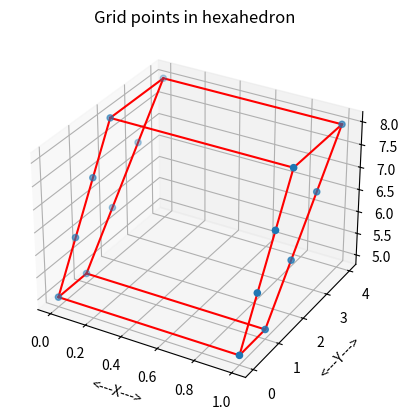
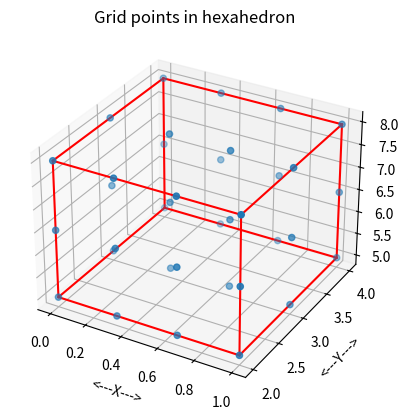

Generate these figures, in order, with matplotlib:
#!/usr/bin/env python3
#


def cube_grid_count(ns):

    # *****************************************************************************80
    #
    # CUBE_GRID_COUNT counts grid points in a cube (hexahedron, actually).
    #
    #  Licensing:
    #
    #    This code is distributed under the GNU LGPL license.
    #
    #  Modified:
    #
    #    12 April 2015
    #
    #  Author:
    #
    #    John Burkardt
    #
    #  Parameters:
    #
    #    Input, integer NS(3), the number of intervals along
    #    each dimension.
    #
    #    Output, integer NG, the number of grid points.
    #
    ng = (ns[0] + 1) * (ns[1] + 1) * (ns[2] + 1)

    return ng


def cube_grid_count_test():

    # *****************************************************************************80
    #
    # CUBE_GRID_COUNT_TEST tests CUBE_GRID_COUNT.
    #
    #  Licensing:
    #
    #    This code is distributed under the GNU LGPL license.
    #
    #  Modified:
    #
    #    12 April 2015
    #
    #  Author:
    #
    #    John Burkardt
    #
    import numpy as np
    import platform

    print('')
    print('CUBE_GRID_COUNT_TEST:')
    print('  Python version: %s' % (platform.python_version()))
    print('  CUBE_GRID_COUNT can count the points in a grid')
    print('  over a cube (hexahedron) with NS(I)+1 grid points')
    print('  in the I-th direction.')

    ns = np.zeros(3)

    print('')
    print('          NS                 NG')
    print('  --------------------')
    print('')

    for i in [1, 2, 4, 8]:
        ns[0] = i
        for j in [2, 3]:
            ns[1] = j
            for k in [4, 10]:
                ns[2] = k
                ng = cube_grid_count(ns)
                print('  ( %4d, %4d, %4d ) %8d' % (ns[0], ns[1], ns[2], ng))
#
#  Terminate.
#
    print('')
    print('CUBE_GRID_COUNT_TEST:')
    print('  Normal end of execution.')
    return


def cube_grid_display(xv, ng, xg, filename):

    # *****************************************************************************80
    #
    # CUBE_GRID_DISPLAY displays grid points inside a cube (hexahedron).
    #
    #  Licensing:
    #
    #    This code is distributed under the GNU LGPL license.
    #
    #  Modified:
    #
    #    13 April 2015
    #
    #  Author:
    #
    #    John Burkardt
    #
    #  Parameters:
    #
    #    Input, real XV[8,3], the vertices of the hexahedron, in a particular order.
    #
    #    Input, integer NG, the number of grid points.
    #
    #    Input, real XG[NG,3], the grid points.
    #
    #    Input, string FILENAME, the name of the plotfile to be created.
    #
    import matplotlib.pyplot as plt
    from mpl_toolkits.mplot3d import Axes3D

    fig = plt.figure()
    ax = fig.add_subplot(111, projection='3d')
#
#  Draw the grid points.
#
    ax.scatter(xg[:, 0], xg[:, 1], xg[:, 2], 'b')
#
#  Outline the hexahedron by its edges.
#
    ax.plot([xv[0, 0], xv[1, 0]], [xv[0, 1], xv[1, 1]],
            [xv[0, 2], xv[1, 2]], 'r')
    ax.plot([xv[0, 0], xv[2, 0]], [xv[0, 1], xv[2, 1]],
            [xv[0, 2], xv[2, 2]], 'r')
    ax.plot([xv[0, 0], xv[4, 0]], [xv[0, 1], xv[4, 1]],
            [xv[0, 2], xv[4, 2]], 'r')
    ax.plot([xv[1, 0], xv[3, 0]], [xv[1, 1], xv[3, 1]],
            [xv[1, 2], xv[3, 2]], 'r')
    ax.plot([xv[1, 0], xv[5, 0]], [xv[1, 1], xv[5, 1]],
            [xv[1, 2], xv[5, 2]], 'r')
    ax.plot([xv[2, 0], xv[3, 0]], [xv[2, 1], xv[3, 1]],
            [xv[2, 2], xv[3, 2]], 'r')
    ax.plot([xv[2, 0], xv[6, 0]], [xv[2, 1], xv[6, 1]],
            [xv[2, 2], xv[6, 2]], 'r')
    ax.plot([xv[3, 0], xv[7, 0]], [xv[3, 1], xv[7, 1]],
            [xv[3, 2], xv[7, 2]], 'r')
    ax.plot([xv[4, 0], xv[5, 0]], [xv[4, 1], xv[5, 1]],
            [xv[4, 2], xv[5, 2]], 'r')
    ax.plot([xv[4, 0], xv[6, 0]], [xv[4, 1], xv[6, 1]],
            [xv[4, 2], xv[6, 2]], 'r')
    ax.plot([xv[5, 0], xv[7, 0]], [xv[5, 1], xv[7, 1]],
            [xv[5, 2], xv[7, 2]], 'r')
    ax.plot([xv[6, 0], xv[7, 0]], [xv[6, 1], xv[7, 1]],
            [xv[6, 2], xv[7, 2]], 'r')

    ax.set_xlabel('<---X--->')
    ax.set_ylabel('<---Y--->')
    ax.set_zlabel('<---Z--->')
    ax.set_title('Grid points in hexahedron')
    ax.grid(True)
# ax.axis ( 'equal' )
    plt.savefig(filename)
# plt.show ( )

    plt.clf()

    return


def cube_grid_display_test():

    # *****************************************************************************80
    #
    # CUBE_GRID_DISPLAY displays grid points inside a cube (hexahedron).
    #
    #  Licensing:
    #
    #    This code is distributed under the GNU LGPL license.
    #
    #  Modified:
    #
    #    13 April 2015
    #
    #  Author:
    #
    #    John Burkardt
    #
    import numpy as np
    import platform

    print('')
    print('CUBE_GRID_DISPLAY_TEST:')
    print('  Python version: %s' % (platform.python_version()))
    print('  CUBE_GRID_DISPLAY can display a grid of points in a cube.')

    xv = np.array([
        [0.0, 0.0, 5.0],
        [1.0, 0.0, 5.0],
        [0.0, 1.0, 5.0],
        [1.0, 1.0, 5.0],
        [0.0, 2.0, 8.0],
        [1.0, 2.0, 8.0],
        [0.0, 4.0, 8.0],
        [1.0, 4.0, 8.0]])

    ng = 16
    xg = np.array([
        [0.0, 0.0, 5.0],
        [0.0, 1.0, 5.0],
        [1.0, 0.0, 5.0],
        [1.0, 1.0, 5.0],
        [0.0, 0.66, 6.0],
        [0.0, 2.0, 6.0],
        [1.0, 0.66, 6.0],
        [1.0, 2.0, 6.0],
        [0.0, 1.33, 7.0],
        [0.0, 3.0, 7.0],
        [1.0, 1.33, 7.0],
        [1.0, 3.0, 7.0],
        [0.0, 2.0, 8.0],
        [0.0, 4.0, 8.0],
        [1.0, 2.0, 8.0],
        [1.0, 4.0, 8.0]])

    filename = 'cube_grid_display.png'

    cube_grid_display(xv, ng, xg, filename)
#
#  Terminate.
#
    print('')
    print('CUBE_GRID_DISPLAY_TEST:')
    print('  Normal end of execution.')
    return


def cube_grid_points(ns, xv, ng):

    # *****************************************************************************80
    #
    # CUBE_GRID_POINTS: grid points over a quadrilateral.
    #
    #  Discussion:
    #
    #    The 8 vertices of the bounding quadrilateral should be given in the
    #    the order suggested by the following list:
    #
    #      000
    #      X00
    #      0Y0
    #      XY0
    #      00Z
    #      X0Z
    #      0YZ
    #      XYZ
    #
    #  Licensing:
    #
    #    This code is distributed under the GNU LGPL license.
    #
    #  Modified:
    #
    #    13 April 2015
    #
    #  Author:
    #
    #    John Burkardt
    #
    #  Parameters:
    #
    #    Input, integer NS[3], the number of points along each dimension.
    #
    #    Input, real XV[8,3], the vertices, in the order
    #
    #    Input, integer NG, the number of points.
    #    NG = NS[0] * NS[1] * NS[3].
    #
    #    Output, real XG[NG,3], the grid points.
    #
    import numpy as np
#
#  Create the 1D grids in each dimension.
#
    l = ns[0]
    m = ns[1]
    n = ns[2]

    ng = (l + 1) * (m + 1) * (n + 1)
    xg = np.zeros((ng, 3))

    ig = 0
    for k in range(0, ns[2] + 1):
        for j in range(0, ns[1] + 1):
            for i in range(0, ns[0] + 1):

                a000 = float((l - i) * (m - j) * (n - k)) / float(l * m * n)
                ax00 = float((i) * (m - j) * (n - k)) / float(l * m * n)
                a0y0 = float((l - i) * (j) * (n - k)) / float(l * m * n)
                axy0 = float((i) * (j) * (n - k)) / float(l * m * n)
                a00z = float((l - i) * (m - j) * (k)) / float(l * m * n)
                ax0z = float((i) * (m - j) * (k)) / float(l * m * n)
                a0yz = float((l - i) * (j) * (k)) / float(l * m * n)
                axyz = float((i) * (j) * (k)) / float(l * m * n)

                xg[ig, 0] = a000 * xv[0, 0] + ax00 * xv[1, 0] \
                    + a0y0 * xv[2, 0] + axy0 * xv[3, 0] \
                    + a00z * xv[4, 0] + ax0z * xv[5, 0] \
                    + a0yz * xv[6, 0] + axyz * xv[7, 0]

                xg[ig, 1] = a000 * xv[0, 1] + ax00 * xv[1, 1] \
                    + a0y0 * xv[2, 1] + axy0 * xv[3, 1] \
                    + a00z * xv[4, 1] + ax0z * xv[5, 1] \
                    + a0yz * xv[6, 1] + axyz * xv[7, 1]

                xg[ig, 2] = a000 * xv[0, 2] + ax00 * xv[1, 2] \
                    + a0y0 * xv[2, 2] + axy0 * xv[3, 2] \
                    + a00z * xv[4, 2] + ax0z * xv[5, 2] \
                    + a0yz * xv[6, 2] + axyz * xv[7, 2]
                ig = ig + 1

    return xg


def cube_grid_points_test(l, m, n):

    # *****************************************************************************80
    #
    # CUBE_GRID_POINTS_TEST tests CUBE_GRID_POINTS.
    #
    #  Licensing:
    #
    #    This code is distributed under the GNU LGPL license.
    #
    #  Modified:
    #
    #    13 April 2015
    #
    #  Author:
    #
    #    John Burkardt
    #
    import numpy as np
    import platform

    print('')
    print('CUBE_GRID_POINTS_TEST:')
    print('  Python version: %s' % (platform.python_version()))
    print('  CUBE_GRID_POINTS defines a grid')
    print('  with (L,M,N) points on a side.')

    print('')
    print('  Input value of L is %d' % (l))
    print('  Input value of M is %d' % (m))
    print('  Input value of N is %d' % (n))

    ns = np.zeros(3, dtype=np.int32)
    ns[0] = l
    ns[1] = m
    ns[2] = n

    ng = cube_grid_count(ns)
    print('')
    print('  Number of grid points will be %d' % (ng))

    xv = np.array([
        [0.0, 2.0, 5.0],
        [1.0, 2.0, 5.0],
        [0.0, 4.0, 5.0],
        [1.0, 4.0, 5.0],
        [0.0, 2.0, 8.0],
        [1.0, 2.0, 8.0],
        [0.0, 4.0, 8.0],
        [1.0, 4.0, 8.0]])

    r83col_print_part(8, xv, 20, '  Hexahedron vertices:')

    xg = cube_grid_points(ns, xv, ng)

    r83col_print_part(ng, xg, 20, '  Part of the grid point array:')
#
#  Write the data to a file.
#
    filename = 'cube_grid_points.xyz'
    r8mat_write(filename, ng, 3, xg)
    print('')
    print('  Data written to the file "%s".' % (filename))
#
#  Plot the data.
#
    filename = 'cube_grid_points.png'
    cube_grid_display(xv, ng, xg, filename)
    print('')
    print('  Plot written to the file "%s".' % (filename))
#
#  Terminate.
#
    print('')
    print('CUBE_GRID_POINTS_TEST:')
    print('  Normal end of execution.')
    return


def cube_grid_test():

    # *****************************************************************************80
    #
    # CUBE_GRID_TEST tests the CUBEE_GRID library.
    #
    #  Licensing:
    #
    #    This code is distributed under the GNU LGPL license.
    #
    #  Modified:
    #
    #    13 April 2015
    #
    #  Author:
    #
    #    John Burkardt
    #
    import platform

    print('')
    print('CUBE_GRID_TEST')
    print('  Python version: %s' % (platform.python_version()))
    print('  Test the CUBE_GRID library.')
#
#  Utilities:
#
    r83col_print_part_test()
    r8mat_write_test()
    timestamp_test()
#
#  Library.
#
    cube_grid_display_test()
    cube_grid_count_test()
    cube_grid_points_test(3, 2, 2)
#
#  Terminate.
#
    print('')
    print('CUBE_GRID_TEST:')
    print('  Normal end of execution.')
    return


def r83col_print_part(n, a, max_print, title):

    # *****************************************************************************80
    #
    # R83COL_PRINT_PART prints "part" of an R83COL.
    #
    #  Discussion:
    #
    #    An R83COL is a (3,N) array of R8's.
    #
    #    The user specifies MAX_PRINT, the maximum number of lines to print.
    #
    #    If N, the size of the vector, is no more than MAX_PRINT, then
    #    the entire vector is printed, one entry per line.
    #
    #    Otherwise, if possible, the first MAX_PRINT-2 entries are printed,
    #    followed by a line of periods suggesting an omission,
    #    and the last entry.
    #
    #  Licensing:
    #
    #    This code is distributed under the GNU LGPL license.
    #
    #  Modified:
    #
    #    11 April 2015
    #
    #  Author:
    #
    #    John Burkardt
    #
    #  Parameters:
    #
    #    Input, integer N, the number of entries of the vector.
    #
    #    Input, real A(N,3), the vector to be printed.
    #
    #    Input, integer MAX_PRINT, the maximum number of lines
    #    to print.
    #
    #    Input, string TITLE, a title.
    #
    if (0 < max_print):

        if (0 < n):

            if (0 < len(title)):
                print('')
                print(title)

            print('')

            if (n <= max_print):

                for i in range(0, n):
                    print('  %4d  %14g  %14g  %14g' %
                          (i, a[i, 0], a[i, 1], a[i, 2]))

            elif (3 <= max_print):

                for i in range(0, max_print - 2):
                    print('  %4d  %14g  %14g  %14g' %
                          (i, a[i, 0], a[i, 1], a[i, 2]))
                print('  ....  ..............  ..............  ..............')
                i = n - 1
                print('  %4d  %14g  %14g  %14g' %
                      (i, a[i, 0], a[i, 1], a[i, 2]))

            else:

                for i in range(0, max_print - 1):
                    print('  %4d  %14g  %14g  %14g' %
                          (i, a[i, 0], a[i, 1], a[i, 2]))
                i = max_print - 1
                print('  %4d  %14g  %14g  %14g  ...more entries...'
                      % (i, a[i, 0], a[i, 1], a[i, 2]))

    return


def r83col_print_part_test():

    # *****************************************************************************80
    #
    # R83COL_PRINT_PART_TEST tests R83COL_PRINT_PART.
    #
    #  Licensing:
    #
    #    This code is distributed under the GNU LGPL license.
    #
    #  Modified:
    #
    #    11 April 2015
    #
    #  Author:
    #
    #    John Burkardt
    #
    import numpy as np
    import platform

    print('')
    print('R83COL_PRINT_PART_TEST')
    print('  Python version: %s' % (platform.python_version()))
    print('  R83COL_PRINT_PART prints part of an R83COL.')

    n = 10

    v = np.array([
        [11, 12, 13],
        [21, 22, 23],
        [31, 32, 33],
        [41, 42, 43],
        [51, 52, 53],
        [61, 62, 63],
        [71, 72, 73],
        [81, 82, 83],
        [91, 92, 93],
        [101, 102, 103]])

    max_print = 2
    r83col_print_part(n, v, max_print, '  Output with MAX_PRINT = 2')

    max_print = 5
    r83col_print_part(n, v, max_print, '  Output with MAX_PRINT = 5')

    max_print = 25
    r83col_print_part(n, v, max_print, '  Output with MAX_PRINT = 25')
#
#  Terminate.
#
    print('')
    print('R83COL_PRINT_PART_TEST:')
    print('  Normal end of execution.')
    return


def r8mat_write(filename, m, n, a):

    # *****************************************************************************80
    #
    # R8MAT_WRITE writes an R8MAT to a file.
    #
    #  Licensing:
    #
    #    This code is distributed under the GNU LGPL license.
    #
    #  Modified:
    #
    #    12 October 2014
    #
    #  Author:
    #
    #    John Burkardt
    #
    #  Parameters:
    #
    #    Input, string FILENAME, the name of the output file.
    #
    #    Input, integer M, the number of rows in A.
    #
    #    Input, integer N, the number of columns in A.
    #
    #    Input, real A(M,N), the matrix.
    #
    output = open(filename, 'w')

    for i in range(0, m):
        for j in range(0, n):
            s = '  %g' % (a[i, j])
            output.write(s)
        output.write('\n')

    output.close()

    return


def r8mat_write_test():

    # *****************************************************************************80
    #
    # R8MAT_WRITE_TEST tests R8MAT_WRITE.
    #
    #  Licensing:
    #
    #    This code is distributed under the GNU LGPL license.
    #
    #  Modified:
    #
    #    12 October 2014
    #
    #  Author:
    #
    #    John Burkardt
    #
    import numpy as np
    import platform

    print('')
    print('R8MAT_WRITE_TEST:')
    print('  Python version: %s' % (platform.python_version()))
    print('  Test R8MAT_WRITE, which writes an R8MAT to a file.')

    filename = 'r8mat_write.txt'
    m = 5
    n = 3
    a = np.array((
        (1.1, 1.2, 1.3),
        (2.1, 2.2, 2.3),
        (3.1, 3.2, 3.3),
        (4.1, 4.2, 4.3),
        (5.1, 5.2, 5.3)))
    r8mat_write(filename, m, n, a)

    print('')
    print('  Created file "%s".' % (filename))
#
#  Terminate.
#
    print('')
    print('R8MAT_WRITE_TEST:')
    print('  Normal end of execution.')
    return


def timestamp():

    # *****************************************************************************80
    #
    # TIMESTAMP prints the date as a timestamp.
    #
    #  Licensing:
    #
    #    This code is distributed under the GNU LGPL license.
    #
    #  Modified:
    #
    #    06 April 2013
    #
    #  Author:
    #
    #    John Burkardt
    #
    #  Parameters:
    #
    #    None
    #
    import time

    t = time.time()
    print(time.ctime(t))

    return None


def timestamp_test():

    # *****************************************************************************80
    #
    # TIMESTAMP_TEST tests TIMESTAMP.
    #
    #  Licensing:
    #
    #    This code is distributed under the GNU LGPL license.
    #
    #  Modified:
    #
    #    03 December 2014
    #
    #  Author:
    #
    #    John Burkardt
    #
    #  Parameters:
    #
    #    None
    #
    import platform

    print('')
    print('TIMESTAMP_TEST:')
    print('  Python version: %s' % (platform.python_version()))
    print('  TIMESTAMP prints a timestamp of the current date and time.')
    print('')

    timestamp()
#
#  Terminate.
#
    print('')
    print('TIMESTAMP_TEST:')
    print('  Normal end of execution.')
    return


if (__name__ == '__main__'):
    timestamp()
    cube_grid_test()
    timestamp()
